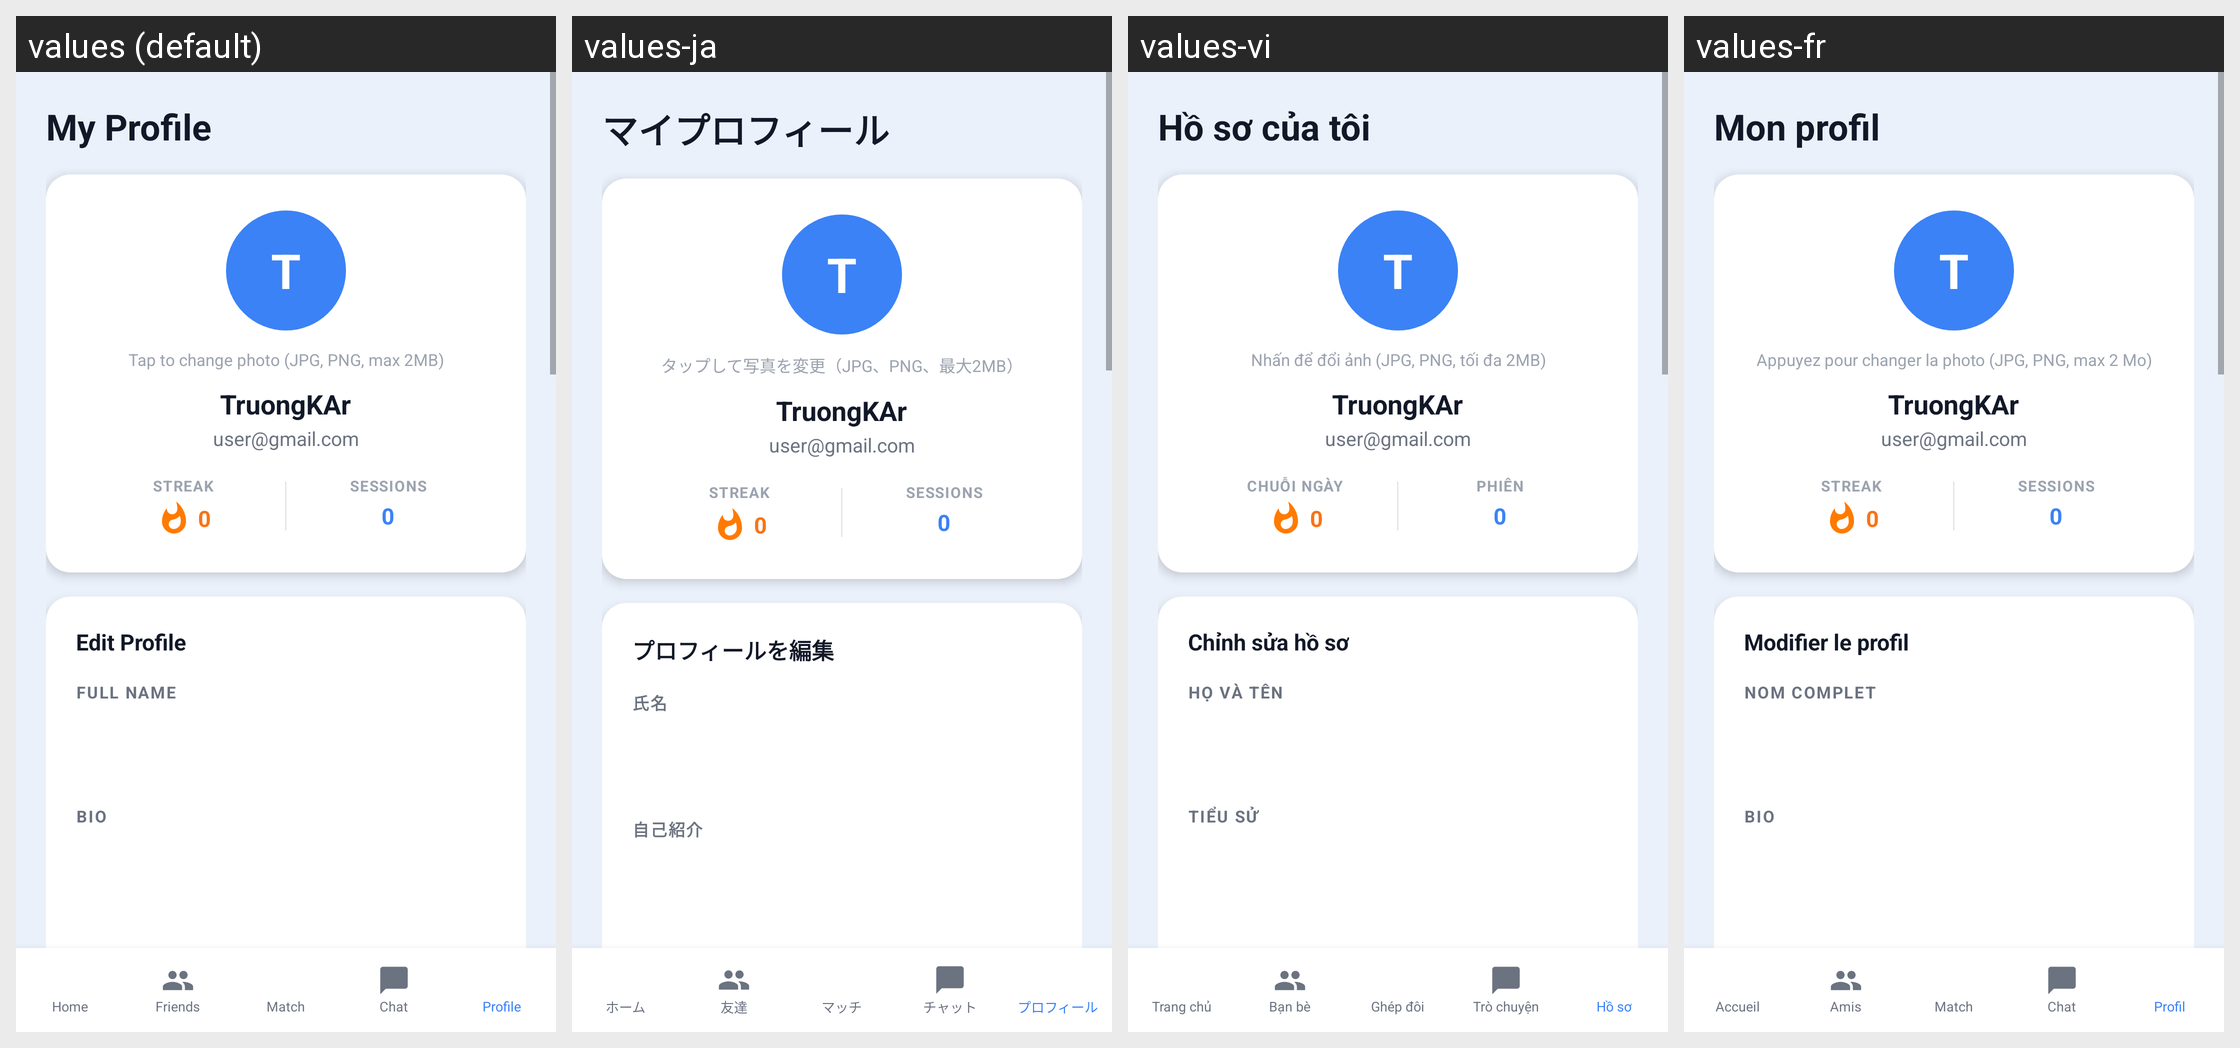

The Android screen above is rendered under several locales of the same app. Produce the string resources it draws, with the default and per-locale values.
Android screen res/layout/activity_profile.xml rendered under 4 locales, left to right: values (default), values-ja, values-vi, values-fr. Device: Nexus 5 (rendered at 1080×1920; each locale shown at half size, 540×960, under a caption strip naming it); theme Theme.LingoSwap.
Other locales in the repository, not shown: values-de, values-es, values-ko, values-zh.
Strings drawn on this screen, with the default value and each locale's value (text and hints the layout hard-codes, and strings that could not be matched under every locale, appear in the picture but are not listed):

profile_title
  values: My Profile
  values-ja: マイプロフィール
  values-vi: Hồ sơ của tôi
  values-fr: Mon profil

profile_photo_hint
  values: Tap to change photo (JPG, PNG, max 2MB)
  values-ja: タップして写真を変更（JPG、PNG、最大2MB）
  values-vi: Nhấn để đổi ảnh (JPG, PNG, tối đa 2MB)
  values-fr: Appuyez pour changer la photo (JPG, PNG, max 2 Mo)

profile_stat_streak
  values: STREAK
  values-ja: STREAK  [not translated; the default value is used]
  values-vi: CHUỖI NGÀY
  values-fr: STREAK  [not translated; the default value is used]

profile_stat_sessions
  values: SESSIONS
  values-ja: SESSIONS  [not translated; the default value is used]
  values-vi: PHIÊN
  values-fr: SESSIONS  [not translated; the default value is used]

profile_edit_title
  values: Edit Profile
  values-ja: プロフィールを編集
  values-vi: Chỉnh sửa hồ sơ
  values-fr: Modifier le profil

profile_label_name
  values: FULL NAME
  values-ja: 氏名
  values-vi: HỌ VÀ TÊN
  values-fr: NOM COMPLET

profile_label_bio
  values: BIO
  values-ja: 自己紹介
  values-vi: TIỂU SỬ
  values-fr: BIO

nav_home
  values: Home
  values-ja: ホーム
  values-vi: Trang chủ
  values-fr: Accueil

nav_friends
  values: Friends
  values-ja: 友達
  values-vi: Bạn bè
  values-fr: Amis

nav_match
  values: Match
  values-ja: マッチ
  values-vi: Ghép đôi
  values-fr: Match

nav_chat
  values: Chat
  values-ja: チャット
  values-vi: Trò chuyện
  values-fr: Chat

nav_profile
  values: Profile
  values-ja: プロフィール
  values-vi: Hồ sơ
  values-fr: Profil
